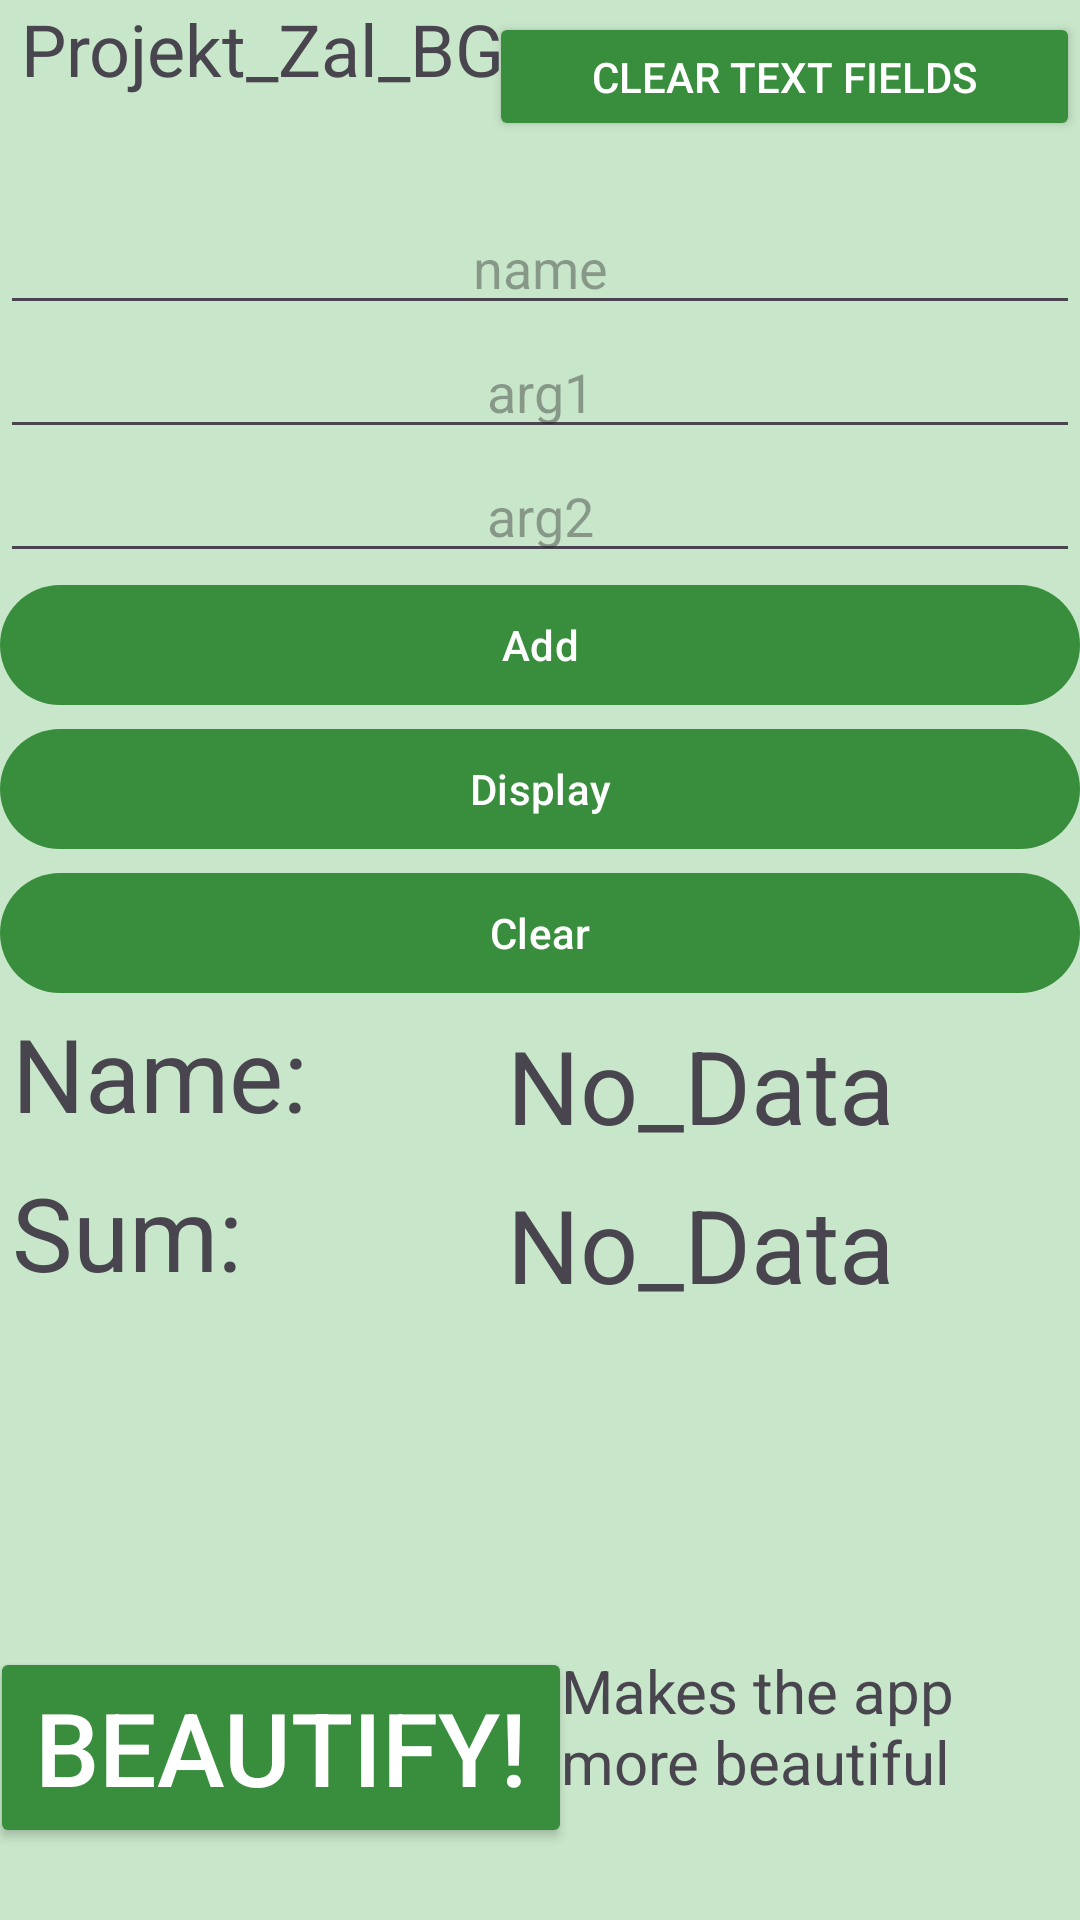

Here is an Android app screen rendered from its layout file. Give the layout XML and the strings, colors and styles it references.
<!-- AndroidManifest.xml: application theme Base.Theme.Projekt_Zal -->
<!-- res/layout/activity_main.xml -->
<?xml version="1.0" encoding="utf-8"?>
<androidx.constraintlayout.widget.ConstraintLayout xmlns:android="http://schemas.android.com/apk/res/android"
    xmlns:app="http://schemas.android.com/apk/res-auto"
    xmlns:tools="http://schemas.android.com/tools"
    android:layout_width="match_parent"
    android:layout_height="match_parent"
    tools:context=".MainActivity">

    <com.google.android.material.button.MaterialButton
        android:id="@+id/clearButton"
        android:layout_width="0dp"
        android:layout_height="wrap_content"
        android:onClick="clearButton"
        android:text="Clear"
        app:layout_constraintEnd_toEndOf="parent"
        app:layout_constraintHorizontal_bias="0.0"
        app:layout_constraintStart_toStartOf="parent"
        app:layout_constraintTop_toBottomOf="@+id/displayButton" />

    <EditText
        android:id="@+id/arg1TextBox"
        android:layout_width="0dp"
        android:layout_height="wrap_content"
        android:ems="10"
        android:hint="arg1"
        android:inputType="number"
        android:textAlignment="center"
        app:layout_constraintEnd_toEndOf="parent"
        app:layout_constraintHorizontal_bias="0.0"
        app:layout_constraintStart_toStartOf="parent"
        app:layout_constraintTop_toBottomOf="@+id/nameTextBox" />

    <EditText
        android:id="@+id/arg2TextBox"
        android:layout_width="0dp"
        android:layout_height="wrap_content"
        android:ems="10"
        android:hint="arg2"
        android:inputType="number"
        android:textAlignment="center"
        app:layout_constraintEnd_toEndOf="parent"
        app:layout_constraintHorizontal_bias="0.0"
        app:layout_constraintStart_toStartOf="parent"
        app:layout_constraintTop_toBottomOf="@+id/arg1TextBox" />

    <TextView
        android:id="@+id/projectNameLabel_const"
        android:layout_width="175dp"
        android:layout_height="38dp"
        android:text="Projekt_Zal_BG"
        android:textAlignment="center"
        android:textSize="24sp"
        app:layout_constraintStart_toStartOf="parent"
        app:layout_constraintTop_toTopOf="parent" />

    <EditText
        android:id="@+id/nameTextBox"
        android:layout_width="0dp"
        android:layout_height="wrap_content"
        android:layout_marginTop="20dp"
        android:ems="10"
        android:hint="name"
        android:inputType="text"
        android:textAlignment="center"
        app:layout_constraintEnd_toEndOf="parent"
        app:layout_constraintHorizontal_bias="0.0"
        app:layout_constraintStart_toStartOf="parent"
        app:layout_constraintTop_toBottomOf="@+id/clearTextFieldsButton" />

    <com.google.android.material.button.MaterialButton
        android:id="@+id/displayButton"
        android:layout_width="0dp"
        android:layout_height="wrap_content"
        android:onClick="displayButton"
        android:text="Display"
        app:layout_constraintEnd_toEndOf="parent"
        app:layout_constraintHorizontal_bias="0.0"
        app:layout_constraintStart_toStartOf="parent"
        app:layout_constraintTop_toBottomOf="@+id/addButton" />

    <com.google.android.material.button.MaterialButton
        android:id="@+id/addButton"
        android:layout_width="0dp"
        android:layout_height="wrap_content"
        android:onClick="addButton"
        android:text="Add"
        app:layout_constraintEnd_toEndOf="parent"
        app:layout_constraintHorizontal_bias="0.0"
        app:layout_constraintStart_toStartOf="parent"
        app:layout_constraintTop_toBottomOf="@+id/arg2TextBox" />

    <TextView
        android:id="@+id/nameLabel_const"
        android:layout_width="147dp"
        android:layout_height="53dp"
        android:layout_marginStart="4dp"
        android:text="Name:"
        android:textSize="34sp"
        app:layout_constraintStart_toStartOf="parent"
        app:layout_constraintTop_toBottomOf="@+id/clearButton" />

    <TextView
        android:id="@+id/nameLabel"
        android:layout_width="147dp"
        android:layout_height="53dp"
        android:layout_marginTop="4dp"
        android:layout_marginEnd="44dp"
        android:text="No_Data"
        android:textSize="34sp"
        app:layout_constraintEnd_toEndOf="parent"
        app:layout_constraintTop_toBottomOf="@+id/clearButton" />

    <TextView
        android:id="@+id/sumLabel"
        android:layout_width="147dp"
        android:layout_height="53dp"
        android:layout_marginEnd="44dp"
        android:text="No_Data"
        android:textSize="34sp"
        app:layout_constraintEnd_toEndOf="parent"
        app:layout_constraintTop_toBottomOf="@+id/nameLabel" />

    <TextView
        android:id="@+id/sumLabel_const"
        android:layout_width="147dp"
        android:layout_height="53dp"
        android:layout_marginStart="4dp"
        android:text="Sum:"
        android:textSize="34sp"
        app:layout_constraintStart_toStartOf="parent"
        app:layout_constraintTop_toBottomOf="@+id/nameLabel_const" />

    <Button
        android:id="@+id/clearTextFieldsButton"
        android:layout_width="197dp"
        android:layout_height="43dp"
        android:layout_marginTop="4dp"
        android:onClick="clearTexFields"
        android:text="Clear Text Fields"
        app:layout_constraintEnd_toEndOf="parent"
        app:layout_constraintHorizontal_bias="1.0"
        app:layout_constraintStart_toEndOf="@+id/projectNameLabel_const"
        app:layout_constraintTop_toTopOf="parent" />

    <Button
        android:id="@+id/beautifyButton"
        android:layout_width="194dp"
        android:layout_height="67dp"
        android:layout_marginBottom="24dp"
        android:onClick="beautify"
        android:text="Beautify!"
        android:textSize="34sp"
        app:layout_constraintBottom_toBottomOf="parent"
        app:layout_constraintEnd_toStartOf="@+id/textViewBeautify"
        app:layout_constraintHorizontal_bias="0.565"
        app:layout_constraintStart_toStartOf="parent" />

    <TextView
        android:id="@+id/textViewBeautify"
        android:layout_width="149dp"
        android:layout_height="66dp"
        android:layout_marginEnd="24dp"
        android:layout_marginBottom="24dp"
        android:text="Makes the app more beautiful"
        android:textSize="20sp"
        app:layout_constraintBottom_toBottomOf="parent"
        app:layout_constraintEnd_toEndOf="parent" />

</androidx.constraintlayout.widget.ConstraintLayout>
<!-- resources referenced by this layout -->
<resources>
  <style name="Base.Theme.Projekt_Zal" parent="Theme.Material3.Light.NoActionBar">
  
          <item name="colorPrimary">@color/DARK_PRIMARY</item>
          <item name="colorPrimaryVariant">@color/LIGHT_PRIMARY</item>
          <item name="colorOnPrimary">@color/TEXT_ICONS</item>
  
          <item name="colorSecondary">@color/ACCENT</item>
          <item name="colorSecondaryVariant">@color/ACCENT</item>
          <item name="colorOnSecondary">@color/white</item>
  
          <item name="colorAccent">@color/ACCENT</item>
  
          <item name="android:colorBackground">@color/LIGHT_PRIMARY</item>
  
          <item name="android:statusBarColor">@color/DIVIDER_COLOR</item>
  
          <item name="buttonStyle">@style/betterButtonStyle</item>
  
      </style>
  <color name="DARK_PRIMARY">#388E3C</color>
  <color name="LIGHT_PRIMARY">#C8E6C9</color>
  <color name="TEXT_ICONS">#FFFFFF</color>
  <color name="ACCENT">#FFEB3B</color>
  <color name="white">#FFFFFFFF</color>
  <color name="DIVIDER_COLOR">#BDBDBD</color>
  <style name="betterButtonStyle" parent="Widget.AppCompat.Button">
          <item name="backgroundTint">@color/button_color</item>
          <item name="android:textColor">@color/button_text_color</item>
          <item name="shapeAppearance">@style/SharpCornerShape</item>
      </style>
  <color name="button_color">#388E3C</color>
  <color name="button_text_color">#FFFFFF</color>
  <style name="SharpCornerShape" parent="ShapeAppearance.Material3.SmallComponent">
          <item name="cornerFamily">cut</item>
          <item name="cornerSize">0dp</item>
          <item name="cornerRadius">0dp</item>
      </style>
</resources>
